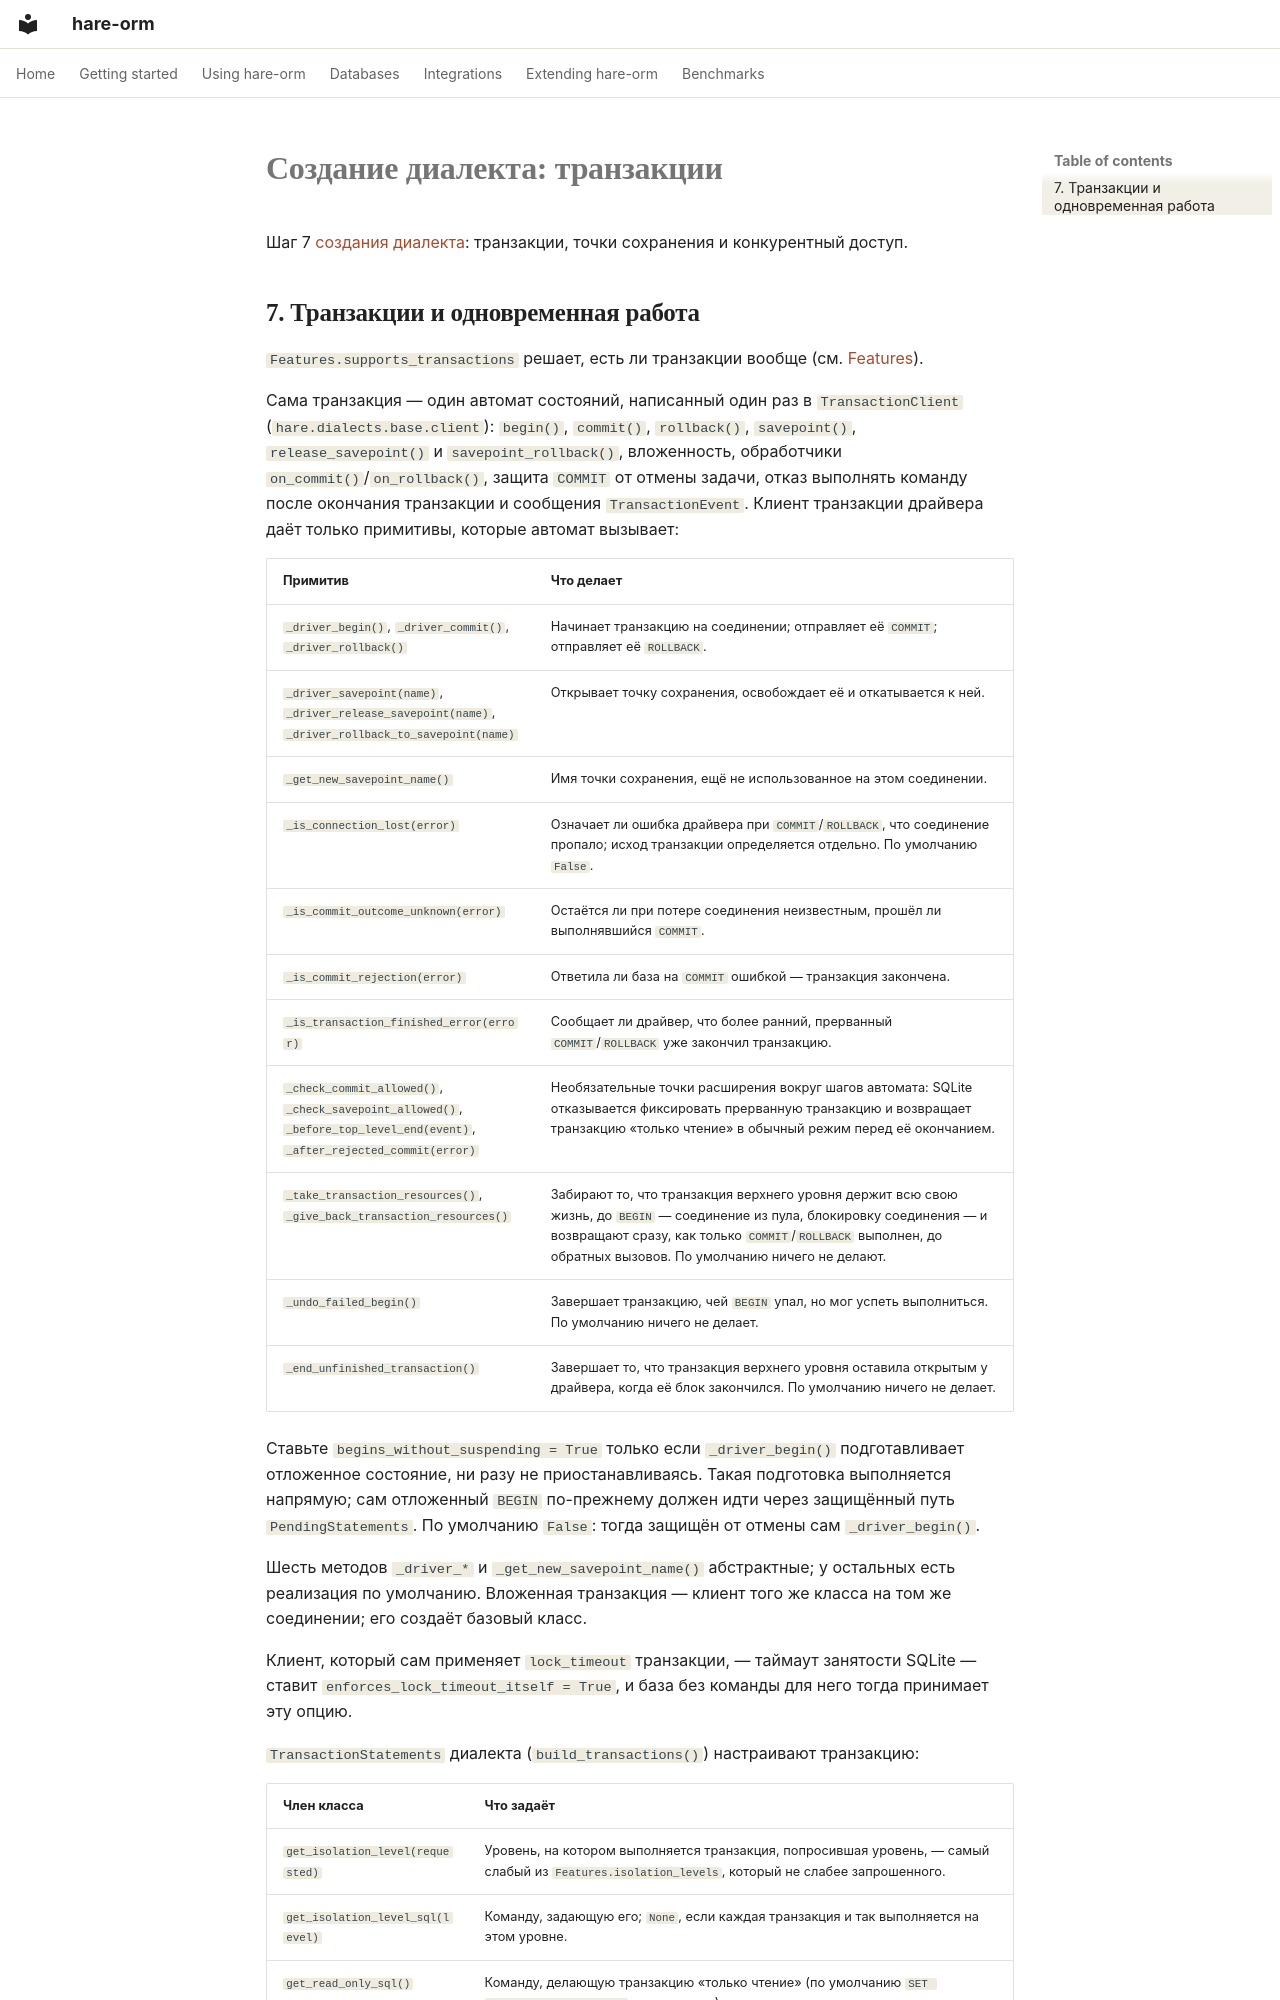

repository: hare-orm/hare-orm · page: extending/writing-a-dialect/transactions.ru/index.html · generator: mkdocs

# Создание диалекта: транзакции

Шаг 7 [создания диалекта](index.ru.md): транзакции, точки сохранения и конкурентный доступ.

## <a id="transactions"></a>7. Транзакции и одновременная работа

`Features.supports_transactions` решает, есть ли транзакции вообще (см.
[Features](driver-and-client.ru.md#features)).

Сама транзакция — один автомат состояний, написанный один раз в `TransactionClient`
(`hare.dialects.base.client`): `begin()`, `commit()`, `rollback()`, `savepoint()`, `release_savepoint()`
и `savepoint_rollback()`, вложенность, обработчики `on_commit()`/`on_rollback()`, защита `COMMIT` от
отмены задачи, отказ выполнять команду после окончания транзакции и сообщения `TransactionEvent`. Клиент
транзакции драйвера даёт только примитивы, которые автомат вызывает:

| Примитив | Что делает |
|---|---|
| `_driver_begin()`, `_driver_commit()`, `_driver_rollback()` | Начинает транзакцию на соединении; отправляет её `COMMIT`; отправляет её `ROLLBACK`. |
| `_driver_savepoint(name)`, `_driver_release_savepoint(name)`, `_driver_rollback_to_savepoint(name)` | Открывает точку сохранения, освобождает её и откатывается к ней. |
| `_get_new_savepoint_name()` | Имя точки сохранения, ещё не использованное на этом соединении. |
| `_is_connection_lost(error)` | Означает ли ошибка драйвера при `COMMIT`/`ROLLBACK`, что соединение пропало; исход транзакции определяется отдельно. По умолчанию `False`. |
| `_is_commit_outcome_unknown(error)` | Остаётся ли при потере соединения неизвестным, прошёл ли выполнявшийся `COMMIT`. |
| `_is_commit_rejection(error)` | Ответила ли база на `COMMIT` ошибкой — транзакция закончена. |
| `_is_transaction_finished_error(error)` | Сообщает ли драйвер, что более ранний, прерванный `COMMIT`/`ROLLBACK` уже закончил транзакцию. |
| `_check_commit_allowed()`, `_check_savepoint_allowed()`, `_before_top_level_end(event)`, `_after_rejected_commit(error)` | Необязательные точки расширения вокруг шагов автомата: SQLite отказывается фиксировать прерванную транзакцию и возвращает транзакцию «только чтение» в обычный режим перед её окончанием. |
| `_take_transaction_resources()`, `_give_back_transaction_resources()` | Забирают то, что транзакция верхнего уровня держит всю свою жизнь, до `BEGIN` — соединение из пула, блокировку соединения — и возвращают сразу, как только `COMMIT`/`ROLLBACK` выполнен, до обратных вызовов. По умолчанию ничего не делают. |
| `_undo_failed_begin()` | Завершает транзакцию, чей `BEGIN` упал, но мог успеть выполниться. По умолчанию ничего не делает. |
| `_end_unfinished_transaction()` | Завершает то, что транзакция верхнего уровня оставила открытым у драйвера, когда её блок закончился. По умолчанию ничего не делает. |

Ставьте `begins_without_suspending = True` только если `_driver_begin()` подготавливает отложенное
состояние, ни разу не приостанавливаясь. Такая подготовка выполняется напрямую; сам отложенный `BEGIN`
по-прежнему должен идти через защищённый путь `PendingStatements`. По умолчанию `False`: тогда
защищён от отмены сам `_driver_begin()`.

Шесть методов `_driver_*` и `_get_new_savepoint_name()` абстрактные; у остальных есть реализация по
умолчанию. Вложенная транзакция — клиент того же класса на том же соединении; его создаёт базовый класс.

Клиент, который сам применяет `lock_timeout` транзакции, — таймаут занятости SQLite — ставит
`enforces_lock_timeout_itself = True`, и база без команды для него тогда принимает эту опцию.

`TransactionStatements` диалекта (`build_transactions()`) настраивают транзакцию:
